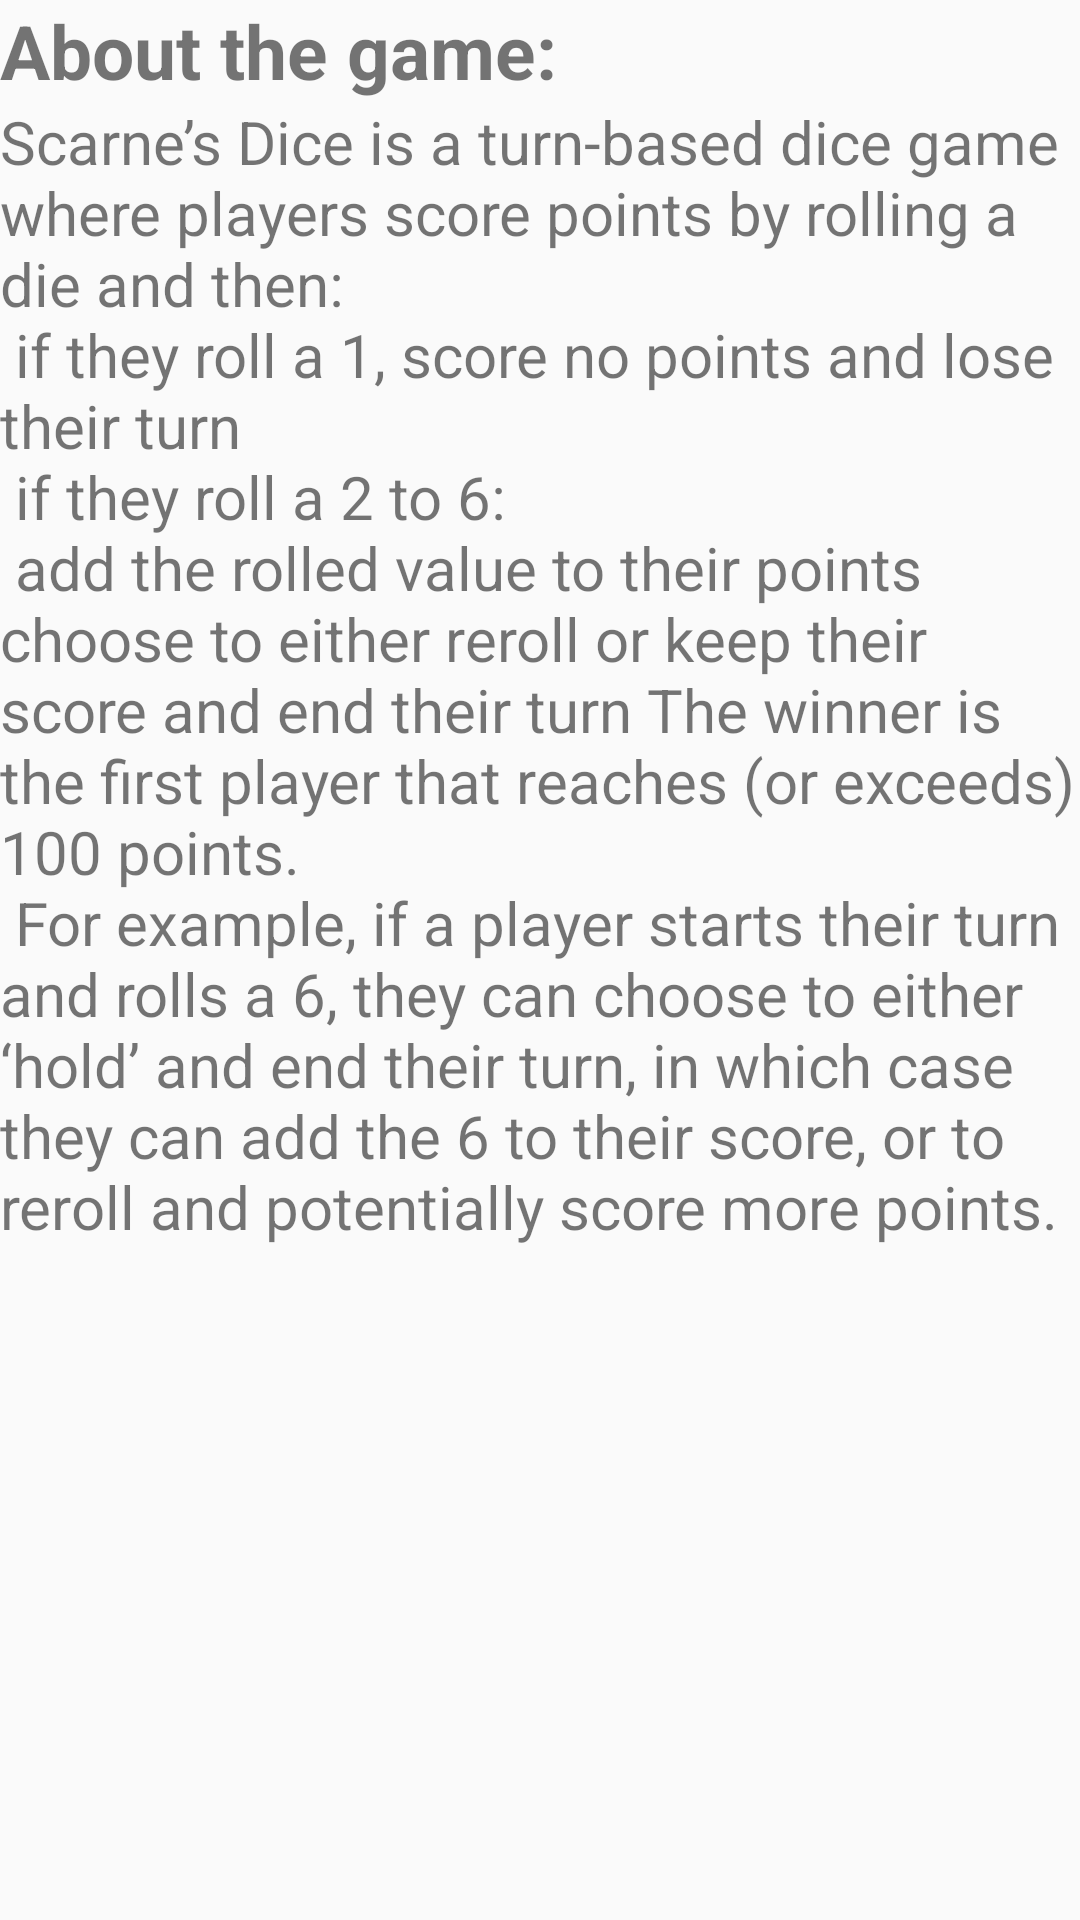

Reconstruct the res/layout file that produces this screen, plus the resources it refers to.
<!-- AndroidManifest.xml: application theme AppTheme -->
<!-- res/layout/about.xml -->
<?xml version="1.0" encoding="utf-8"?>
<LinearLayout xmlns:android="http://schemas.android.com/apk/res/android"
    android:orientation="vertical" android:layout_width="match_parent"
    android:layout_height="match_parent">
    <TextView
        android:layout_width="wrap_content"
        android:layout_height="wrap_content"
        android:text="@string/aboutthegame"
        android:textSize="25sp" />
    <TextView
        android:layout_width="wrap_content"
        android:layout_height="wrap_content"
        android:text="@string/aboutthegametext"
        android:id="@+id/textView0"
        android:textSize="20sp"/>
</LinearLayout>
<!-- resources referenced by this layout -->
<resources>
  <string name="aboutthegame"><b>About the game:</b></string>
  <string name="aboutthegametext">Scarne’s Dice is a turn-based dice game where players score points by rolling a die and then:
  \n
  if they roll a 1, score no points and lose their turn
  \n
  if they roll a 2 to 6:
  \n
  add the rolled value to their points
  choose to either reroll or keep their score and end their turn
  The winner is the first player that reaches (or exceeds) 100 points.
  \n
  For example, if a player starts their turn and rolls a 6, they can choose to either ‘hold’ and end their turn, in which case they can add the 6 to their score, or to reroll and potentially score more points.</string>
  <style name="AppTheme" parent="Theme.AppCompat.Light.DarkActionBar">
          
          <item name="colorPrimary">@color/colorPrimary</item>
          <item name="colorPrimaryDark">@color/colorPrimaryDark</item>
          <item name="colorAccent">@color/colorAccent</item>
      </style>
  <!-- not gathered from this repository: default colours our renderer supplied (Android Studio template values) -->
  <color name="colorPrimary">#FF6200EE</color>
  <color name="colorPrimaryDark">#FF3700B3</color>
  <color name="colorAccent">#FF03DAC5</color>
</resources>
